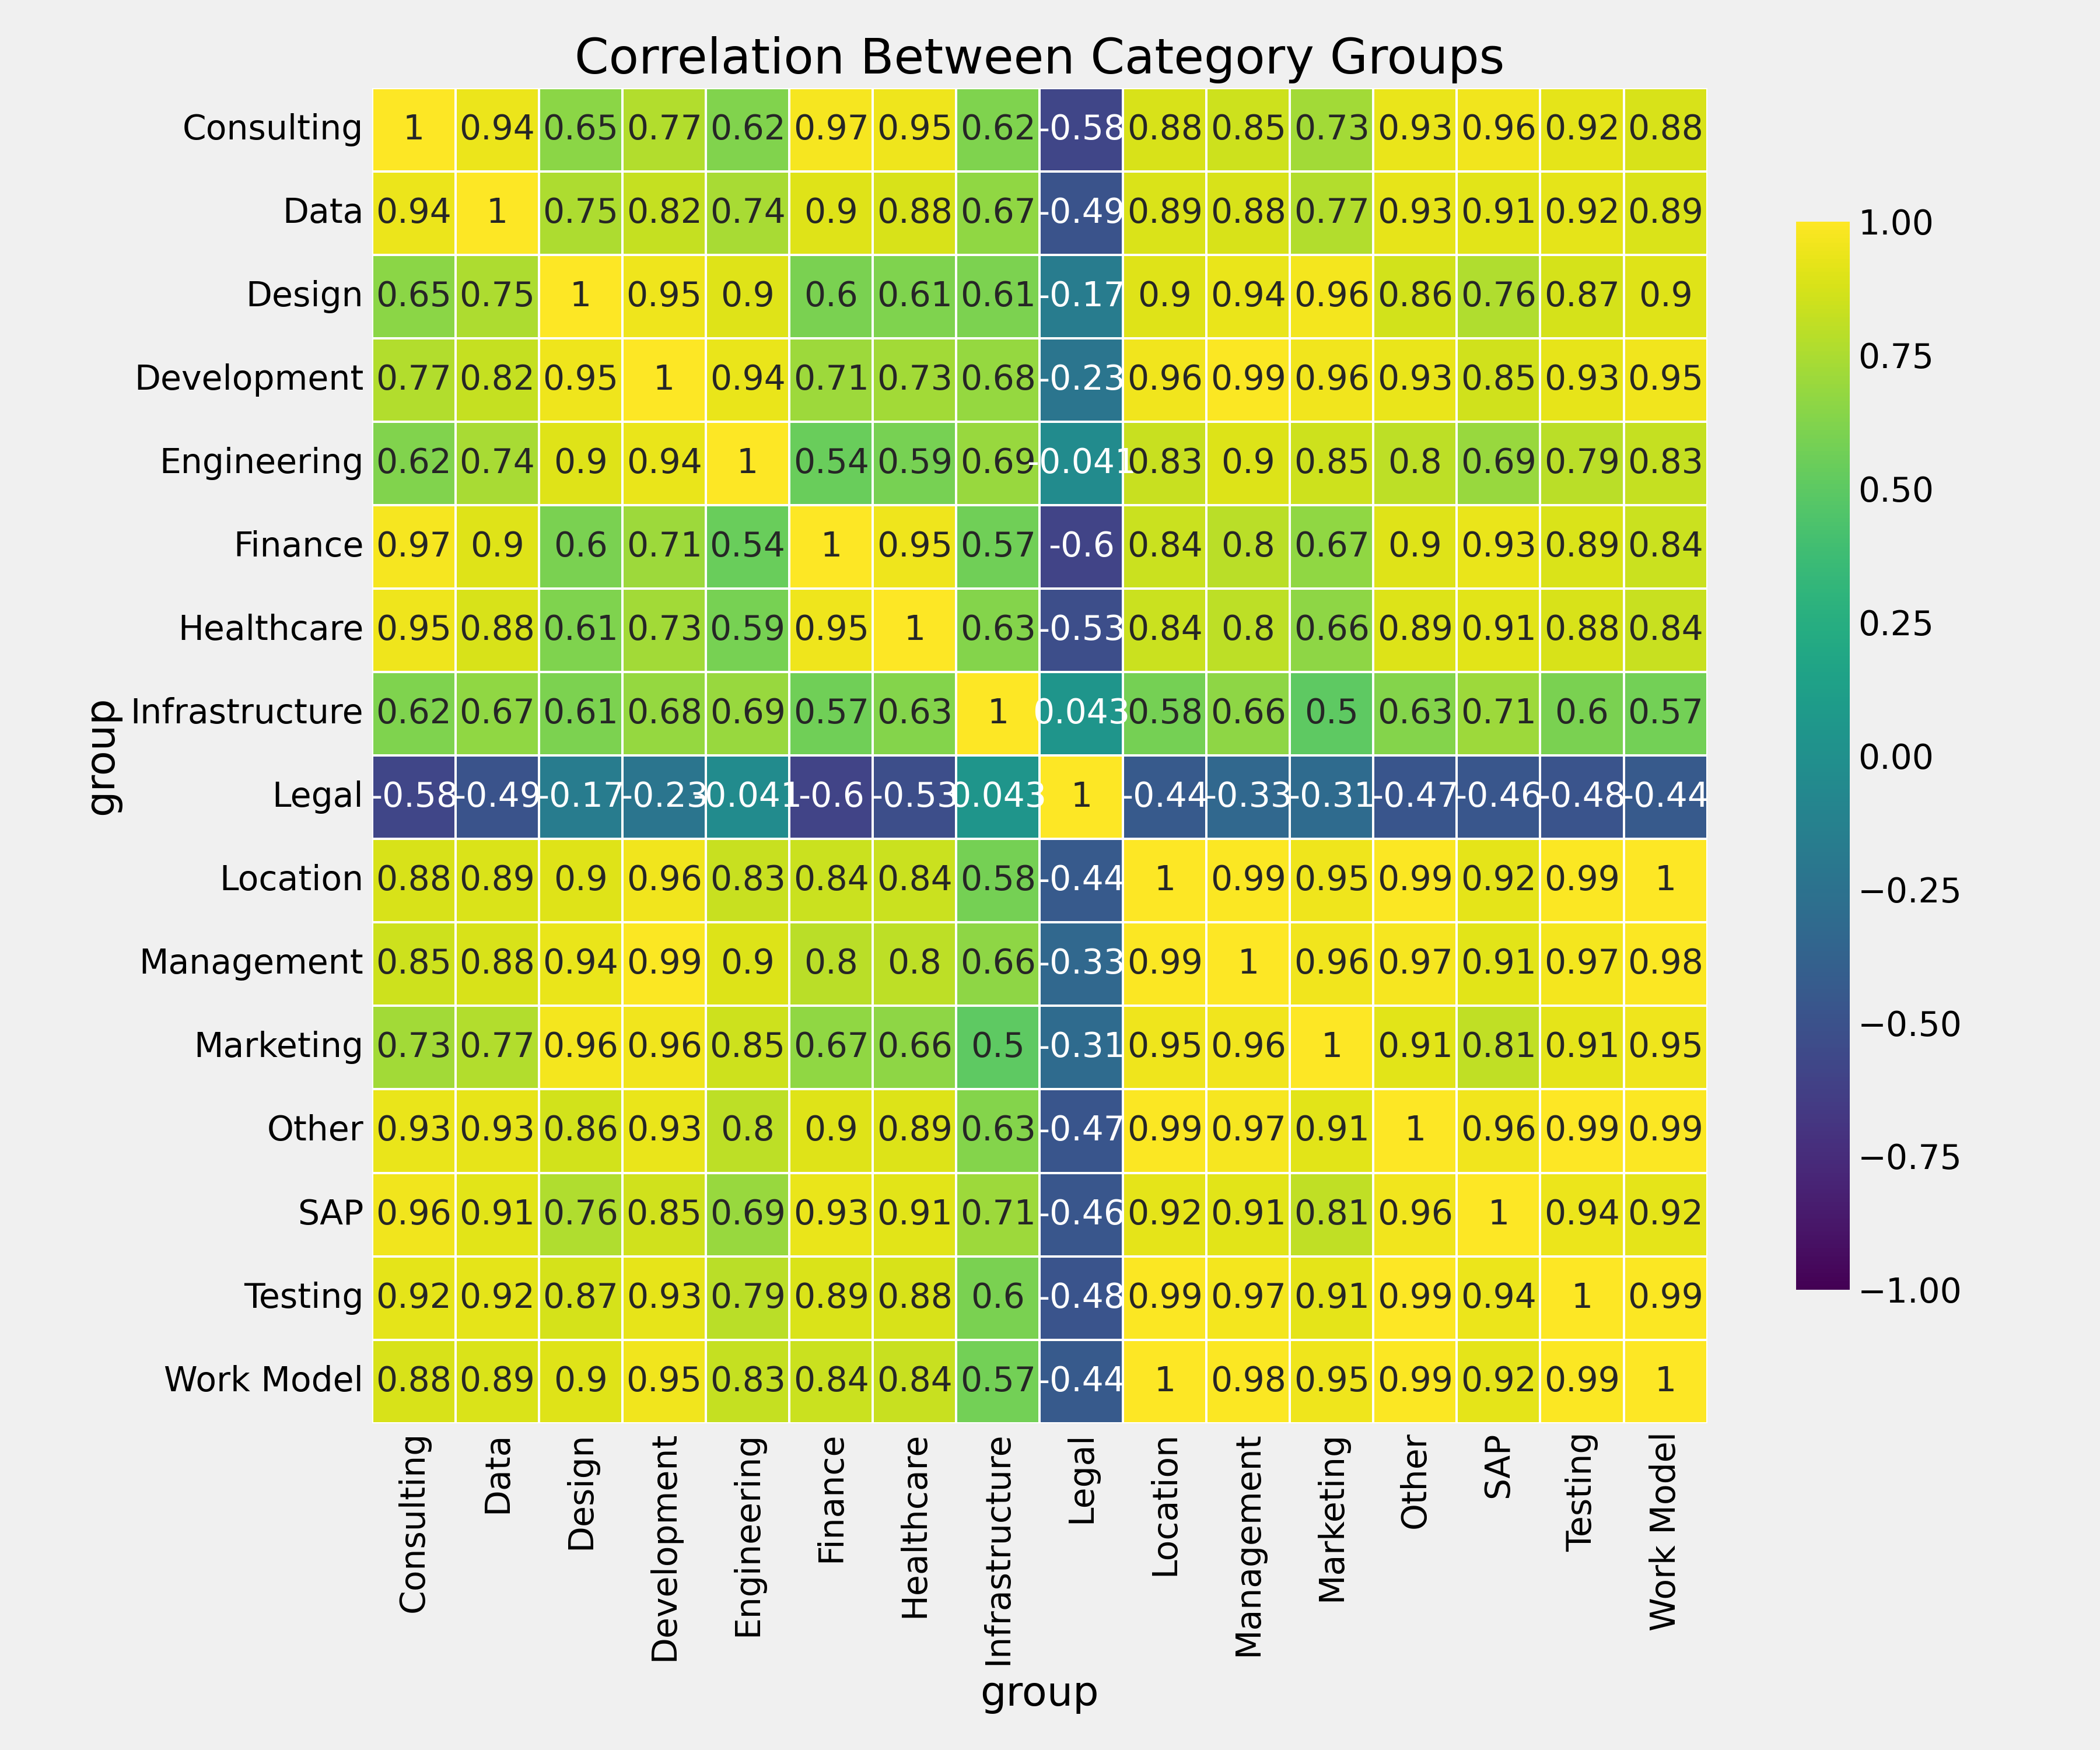

Values plotted in this chart, from the file beside it:
group, Consulting, Data, Design, Development, Engineering, Finance, Healthcare, Infrastructure, Legal, Location, Management, Marketing, Other, SAP, Testing, Work Model
Consulting, 1.0, 0.9402, 0.6528, 0.7711, 0.6191, 0.9707, 0.9454, 0.6164, -0.58, 0.8793, 0.8473, 0.7256, 0.9342, 0.9568, 0.9191, 0.8773
Data, 0.9402, 1.0, 0.7503, 0.8233, 0.7354, 0.9031, 0.8799, 0.6678, -0.4912, 0.8869, 0.8798, 0.7707, 0.9268, 0.9128, 0.9192, 0.8857
Design, 0.6528, 0.7503, 1.0, 0.9529, 0.8985, 0.6001, 0.6135, 0.6079, -0.166, 0.9014, 0.9353, 0.962, 0.8599, 0.762, 0.8676, 0.9036
Development, 0.7711, 0.8233, 0.9529, 1.0, 0.9366, 0.7051, 0.7264, 0.6812, -0.2253, 0.9556, 0.9874, 0.9567, 0.933, 0.8544, 0.9269, 0.9542
Engineering, 0.6191, 0.7354, 0.8985, 0.9366, 1.0, 0.5417, 0.5907, 0.6884, -0.0415, 0.8294, 0.8968, 0.8499, 0.8016, 0.6881, 0.7907, 0.8277
Finance, 0.9707, 0.9031, 0.6001, 0.7051, 0.5417, 1.0, 0.9505, 0.5668, -0.6008, 0.8417, 0.7967, 0.6697, 0.9017, 0.9338, 0.887, 0.8411
Healthcare, 0.9454, 0.8799, 0.6135, 0.7264, 0.5907, 0.9505, 1.0, 0.6313, -0.5291, 0.838, 0.7974, 0.662, 0.8939, 0.9135, 0.8786, 0.8355
Infrastructure, 0.6164, 0.6678, 0.6079, 0.6812, 0.6884, 0.5668, 0.6313, 1.0, 0.04326, 0.5802, 0.6569, 0.5011, 0.6323, 0.7068, 0.6005, 0.5735
Legal, -0.58, -0.4912, -0.166, -0.2253, -0.0415, -0.6008, -0.5291, 0.04326, 1.0, -0.4388, -0.3338, -0.3083, -0.4704, -0.4616, -0.481, -0.44
Location, 0.8793, 0.8869, 0.9014, 0.9556, 0.8294, 0.8417, 0.838, 0.5802, -0.4388, 1.0, 0.9852, 0.9498, 0.9889, 0.9218, 0.9886, 0.9998
Management, 0.8473, 0.8798, 0.9353, 0.9874, 0.8968, 0.7967, 0.7974, 0.6569, -0.3338, 0.9852, 1.0, 0.9593, 0.9743, 0.9065, 0.9681, 0.9846
Marketing, 0.7256, 0.7707, 0.962, 0.9567, 0.8499, 0.6697, 0.662, 0.5011, -0.3083, 0.9498, 0.9593, 1.0, 0.9092, 0.8081, 0.9141, 0.9512
Other, 0.9342, 0.9268, 0.8599, 0.933, 0.8016, 0.9017, 0.8939, 0.6323, -0.4704, 0.9889, 0.9743, 0.9092, 1.0, 0.96, 0.9938, 0.988
SAP, 0.9568, 0.9128, 0.762, 0.8544, 0.6881, 0.9338, 0.9135, 0.7068, -0.4616, 0.9218, 0.9065, 0.8081, 0.96, 1.0, 0.9439, 0.9197
Testing, 0.9191, 0.9192, 0.8676, 0.9269, 0.7907, 0.887, 0.8786, 0.6005, -0.481, 0.9886, 0.9681, 0.9141, 0.9938, 0.9439, 1.0, 0.9879
Work Model, 0.8773, 0.8857, 0.9036, 0.9542, 0.8277, 0.8411, 0.8355, 0.5735, -0.44, 0.9998, 0.9846, 0.9512, 0.988, 0.9197, 0.9879, 1.0
